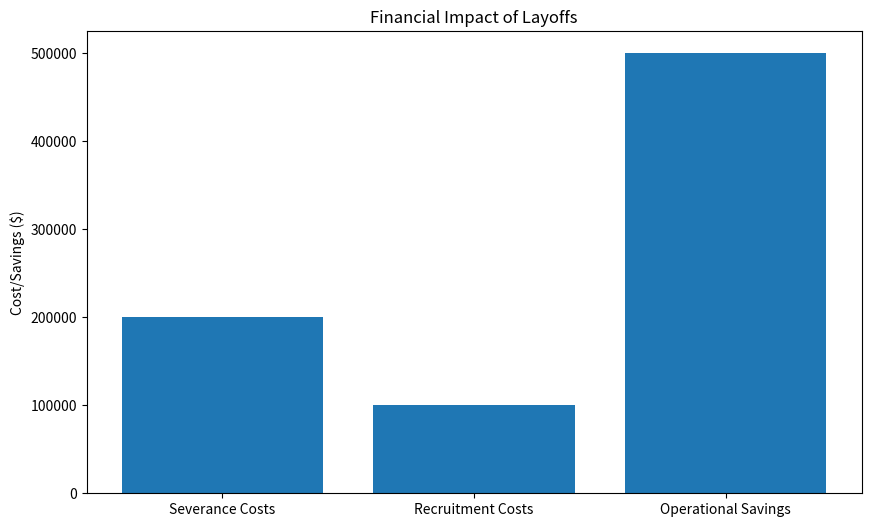

This chart was generated by the following Python code:
import pandas as pd
import numpy as np
import matplotlib.pyplot as plt


class LayoffBenefitAnalysis:
    def __init__(self, organization_name):
        self.organization_name = organization_name
        self.analysis_data = {}

    def input_layoff_details(self,
                             total_employees,
                             proposed_layoff_count,
                             avg_salary,
                             severance_package_percentage=0.2):
        """
        Capture key layoff details and financial implications
        """
        self.analysis_data['total_employees'] = total_employees
        self.analysis_data['proposed_layoff_count'] = proposed_layoff_count
        self.analysis_data['avg_salary'] = avg_salary
        self.analysis_data['severance_package'] = avg_salary * severance_package_percentage * proposed_layoff_count

    def calculate_financial_impact(self,
                                   annual_operational_savings,
                                   recruitment_cost_per_hire=5000):
        """
        Analyze financial implications of layoffs
        """
        layoff_count = self.analysis_data['proposed_layoff_count']
        severance_cost = self.analysis_data['severance_package']

        recruitment_costs = recruitment_cost_per_hire * layoff_count
        total_immediate_costs = severance_cost + recruitment_costs
        net_first_year_savings = annual_operational_savings - total_immediate_costs

        self.analysis_data.update({
            'severance_costs': severance_cost,
            'recruitment_costs': recruitment_costs,
            'total_immediate_costs': total_immediate_costs,
            'annual_operational_savings': annual_operational_savings,
            'net_first_year_savings': net_first_year_savings
        })

    def social_impact_assessment(self,
                                 community_dependency_score=0.5,
                                 alternative_job_market_score=0.7):
        """
        Assess broader social and ethical implications
        """
        layoff_percentage = (self.analysis_data['proposed_layoff_count'] /
                             self.analysis_data['total_employees']) * 100

        social_impact_score = (1 - community_dependency_score) * (1 - alternative_job_market_score)

        self.analysis_data.update({
            'layoff_percentage': layoff_percentage,
            'social_impact_score': social_impact_score
        })

    def generate_report(self):
        """
        Generate comprehensive layoff impact report
        """
        print(f"Layoff Benefit Analysis for {self.organization_name}")
        print("\nFinancial Analysis:")
        for key, value in self.analysis_data.items():
            if isinstance(value, (int, float)):
                print(f"{key.replace('_', ' ').title()}: ${value:,.2f}")

        # Optional: Visualization
        plt.figure(figsize=(10, 6))
        plt.bar(
            ['Severance Costs', 'Recruitment Costs', 'Operational Savings'],
            [
                self.analysis_data['severance_costs'],
                self.analysis_data['recruitment_costs'],
                self.analysis_data['annual_operational_savings']
            ]
        )
        plt.title('Financial Impact of Layoffs')
        plt.ylabel('Cost/Savings ($)')
        plt.show()


def main():
    # Example usage
    nonprofit_analysis = LayoffBenefitAnalysis("Community Support Organization")

    nonprofit_analysis.input_layoff_details(
        total_employees=100,
        proposed_layoff_count=20,
        avg_salary=50000
    )

    nonprofit_analysis.calculate_financial_impact(
        annual_operational_savings=500000
    )

    nonprofit_analysis.social_impact_assessment()

    nonprofit_analysis.generate_report()


if __name__ == "__main__":
    main()
